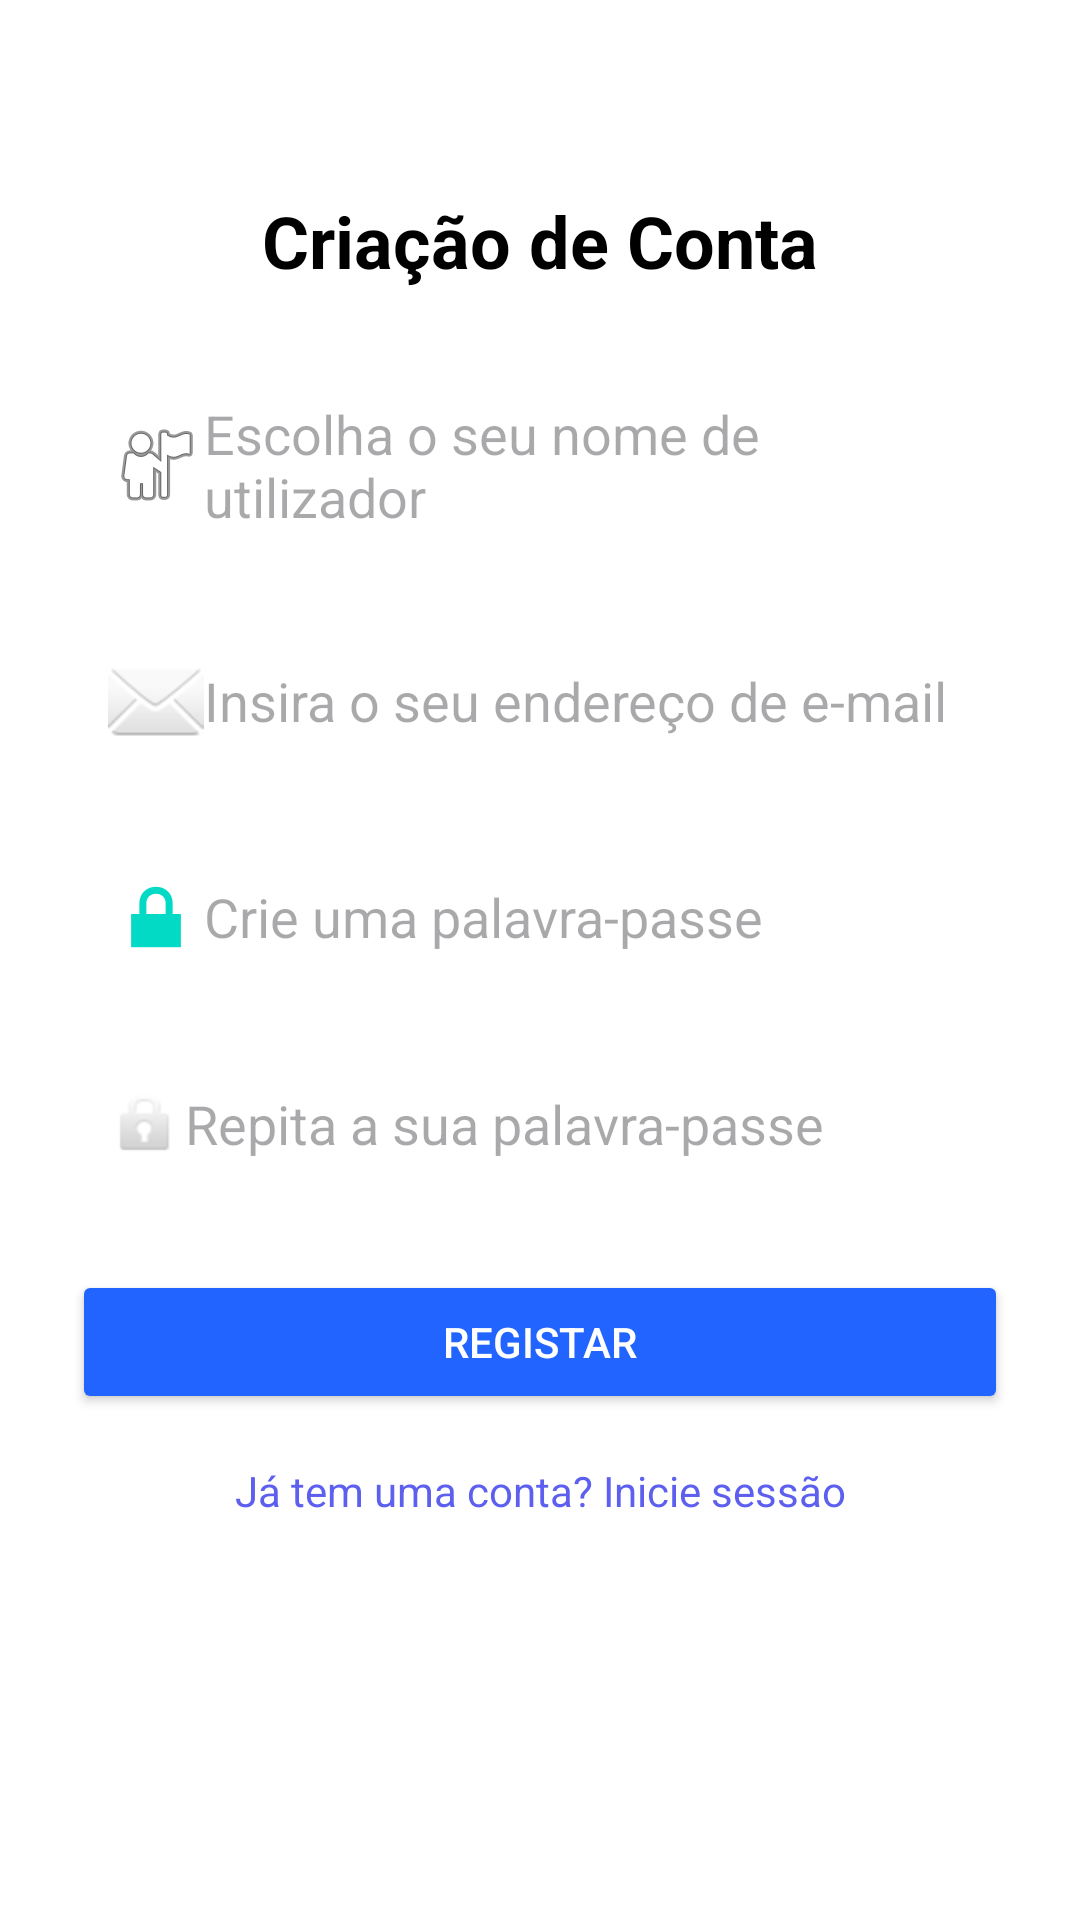

Write the Android layout XML for this screen, with the resource values it uses.
<!-- AndroidManifest.xml: application theme Theme.AnunciosL -->
<!-- res/layout/t3_activity_register.xml -->
<?xml version="1.0" encoding="utf-8"?>
<androidx.constraintlayout.widget.ConstraintLayout
    xmlns:android="http://schemas.android.com/apk/res/android"
    xmlns:app="http://schemas.android.com/apk/res-auto"
    xmlns:tools="http://schemas.android.com/tools"
    android:layout_width="match_parent"
    android:layout_height="match_parent"
    android:background="@android:color/white"
    android:padding="24dp"
    tools:context=".activities.RegisterActivity">

    
    <TextView
        android:id="@+id/registerTitle"
        android:layout_width="wrap_content"
        android:layout_height="wrap_content"
        android:text="Criação de Conta"
        android:textSize="24sp"
        android:textStyle="bold"
        android:textColor="@android:color/black"
        android:layout_marginTop="40dp"
        app:layout_constraintTop_toTopOf="parent"
        app:layout_constraintStart_toStartOf="parent"
        app:layout_constraintEnd_toEndOf="parent" />

    
    <EditText
        android:id="@+id/usernameEditText"
        android:layout_width="0dp"
        android:layout_height="wrap_content"
        android:hint="Escolha o seu nome de utilizador"
        android:drawableStart="@android:drawable/ic_menu_myplaces"
        android:background="@drawable/edittext_background"
        android:padding="12dp"
        android:layout_marginTop="24dp"
        app:layout_constraintTop_toBottomOf="@id/registerTitle"
        app:layout_constraintStart_toStartOf="parent"
        app:layout_constraintEnd_toEndOf="parent" />

    
    <EditText
        android:id="@+id/emailEditText"
        android:layout_width="0dp"
        android:layout_height="wrap_content"
        android:hint="Insira o seu endereço de e-mail"
        android:inputType="textEmailAddress"
        android:drawableStart="@android:drawable/ic_dialog_email"
        android:background="@drawable/edittext_background"
        android:padding="12dp"
        android:layout_marginTop="16dp"
        app:layout_constraintTop_toBottomOf="@id/usernameEditText"
        app:layout_constraintStart_toStartOf="parent"
        app:layout_constraintEnd_toEndOf="parent" />

    
    <EditText
        android:id="@+id/passwordEditText"
        android:layout_width="0dp"
        android:layout_height="wrap_content"
        android:hint="Crie uma palavra-passe"
        android:inputType="textPassword"
        android:drawableStart="@android:drawable/ic_lock_lock"
        android:background="@drawable/edittext_background"
        android:padding="12dp"
        android:layout_marginTop="16dp"
        app:layout_constraintTop_toBottomOf="@id/emailEditText"
        app:layout_constraintStart_toStartOf="parent"
        app:layout_constraintEnd_toEndOf="parent" />

    
    <EditText
        android:id="@+id/confirmPasswordEditText"
        android:layout_width="0dp"
        android:layout_height="wrap_content"
        android:hint="Repita a sua palavra-passe"
        android:inputType="textPassword"
        android:drawableStart="@android:drawable/ic_lock_idle_lock"
        android:background="@drawable/edittext_background"
        android:padding="12dp"
        android:layout_marginTop="16dp"
        app:layout_constraintTop_toBottomOf="@id/passwordEditText"
        app:layout_constraintStart_toStartOf="parent"
        app:layout_constraintEnd_toEndOf="parent" />

    
    <Button
        android:id="@+id/registerButton"
        android:layout_width="0dp"
        android:layout_height="wrap_content"
        android:text="Registar"
        android:backgroundTint="#2264FF"
        android:textColor="@android:color/white"
        android:layout_marginTop="24dp"
        app:layout_constraintTop_toBottomOf="@id/confirmPasswordEditText"
        app:layout_constraintStart_toStartOf="parent"
        app:layout_constraintEnd_toEndOf="parent" />

    
    <TextView
        android:id="@+id/goToLoginText"
        android:layout_width="wrap_content"
        android:layout_height="wrap_content"
        android:layout_marginTop="16dp"
        android:clickable="true"
        android:focusable="true"
        android:minHeight="48dp"
        android:text="Já tem uma conta? Inicie sessão"
        android:textColor="#5D5FEF"
        android:textSize="14sp"
        app:layout_constraintTop_toBottomOf="@id/registerButton"
        app:layout_constraintStart_toStartOf="parent"
        app:layout_constraintEnd_toEndOf="parent" />

    
    <ProgressBar
        android:id="@+id/registerProgressBar"
        android:layout_width="wrap_content"
        android:layout_height="wrap_content"
        android:visibility="gone"
        android:layout_marginTop="24dp"
        app:layout_constraintTop_toBottomOf="@id/goToLoginText"
        app:layout_constraintStart_toStartOf="parent"
        app:layout_constraintEnd_toEndOf="parent" />

</androidx.constraintlayout.widget.ConstraintLayout>
<!-- resources referenced by this layout -->
<resources>
  <style name="Theme.AnunciosL" parent="Base.Theme.AnunciosL" />
  <style name="Base.Theme.AnunciosL" parent="Theme.Material3.DayNight.NoActionBar">
          
          <item name="colorPrimary">#2264FF</item>
          <item name="colorOnPrimary">#FFFFFF</item>
          <item name="colorSecondary">#03DAC5</item>
          <item name="colorOnSecondary">#000000</item>
  
          
          <item name="colorSurface">#FFFFFF</item>
          <item name="colorOnSurface">#000000</item>
  
          
          <item name="android:statusBarColor">#2264FF</item>
          <item name="android:navigationBarColor">#FFFFFF</item>
  
          
          <item name="android:textColor">#000000</item>
      </style>
</resources>
